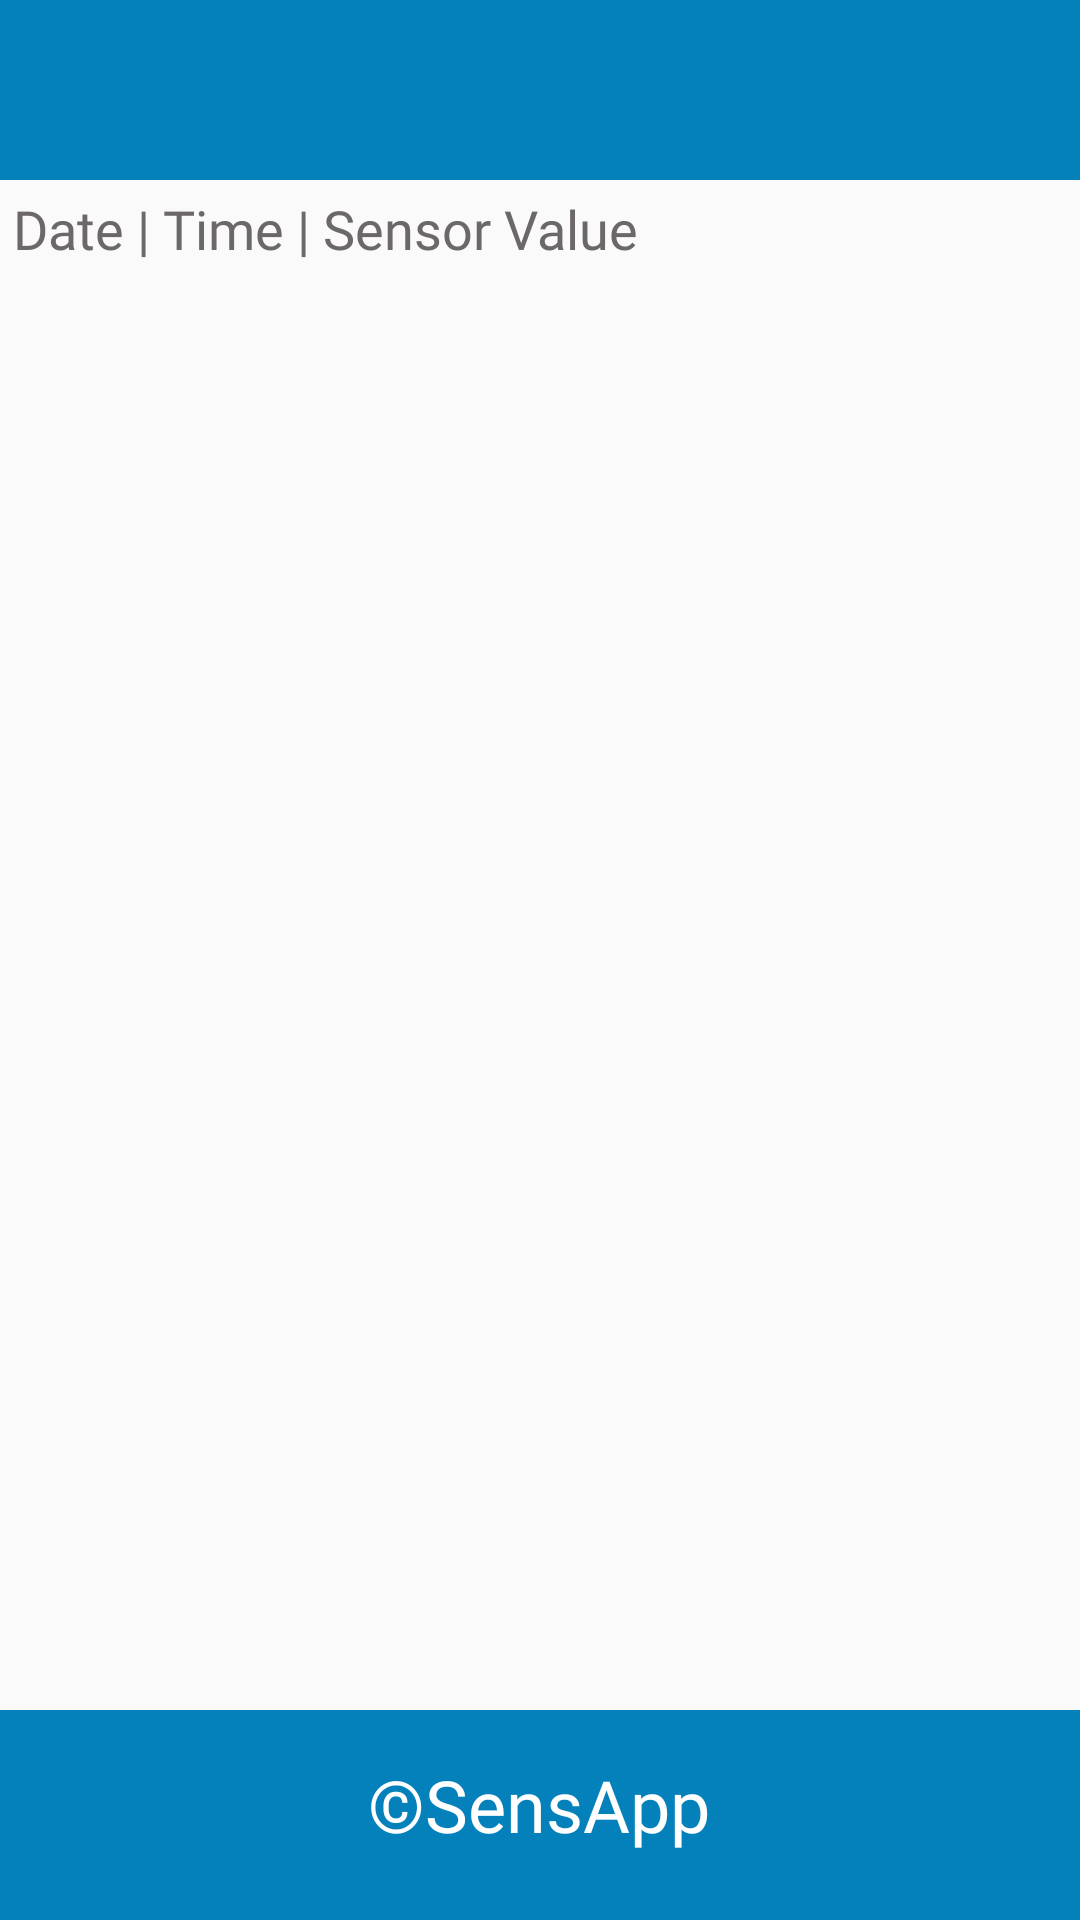

Here is an Android app screen rendered from its layout file. Give the layout XML and the strings, colors and styles it references.
<!-- AndroidManifest.xml: activity theme Theme.AppCompat.Light.NoActionBar -->
<!-- res/layout/activity_tempdata.xml -->
<?xml version="1.0" encoding="utf-8"?>
<androidx.constraintlayout.widget.ConstraintLayout xmlns:android="http://schemas.android.com/apk/res/android"
    xmlns:app="http://schemas.android.com/apk/res-auto"
    xmlns:tools="http://schemas.android.com/tools"
    android:id="@+id/relativeLayout3"
    android:layout_width="match_parent"
    android:layout_height="match_parent">


    <TextView
        android:id="@+id/textView18"
        android:layout_width="438dp"
        android:layout_height="60dp"
        android:background="#0481BA"
        app:layout_constraintBottom_toBottomOf="parent"
        app:layout_constraintEnd_toEndOf="parent"
        app:layout_constraintHorizontal_bias="0.148"
        app:layout_constraintStart_toStartOf="parent"
        app:layout_constraintTop_toTopOf="parent"
        app:layout_constraintVertical_bias="0.0" />

    <TextView
        android:id="@+id/textView15"
        android:layout_width="438dp"
        android:layout_height="70dp"
        android:background="#0481BA"
        app:layout_constraintBottom_toBottomOf="parent"
        app:layout_constraintEnd_toEndOf="parent"
        app:layout_constraintHorizontal_bias="0.111"
        app:layout_constraintStart_toStartOf="parent"
        app:layout_constraintTop_toTopOf="parent"
        app:layout_constraintVertical_bias="1.0" />

    <ListView
        android:id="@+id/motiondata"
        android:layout_width="379dp"
        android:layout_height="528dp"
        app:layout_constraintBottom_toBottomOf="parent"
        app:layout_constraintEnd_toEndOf="parent"
        app:layout_constraintStart_toStartOf="parent"
        app:layout_constraintTop_toTopOf="parent"
        app:layout_constraintVertical_bias="0.571" />

    <TextView
        android:id="@+id/textView24"
        android:layout_width="wrap_content"
        android:layout_height="wrap_content"
        android:fontFamily="@font/lato_bold"
        android:text="©SensApp"
        android:textColor="#FFFFFF"
        android:textSize="24sp"
        app:layout_constraintBottom_toBottomOf="parent"
        app:layout_constraintEnd_toEndOf="parent"
        app:layout_constraintHorizontal_bias="0.498"
        app:layout_constraintStart_toStartOf="parent"
        app:layout_constraintTop_toTopOf="parent"
        app:layout_constraintVertical_bias="0.963" />

    <TextView
        android:id="@+id/textView26"
        android:layout_width="341dp"
        android:layout_height="31dp"
        android:fontFamily="@font/archivo_black"
        android:text="Date | Time | Sensor Value"
        android:textColor="#6C6868"
        android:textSize="18sp"
        app:layout_constraintBottom_toBottomOf="parent"
        app:layout_constraintEnd_toEndOf="parent"
        app:layout_constraintHorizontal_bias="0.228"
        app:layout_constraintStart_toStartOf="parent"
        app:layout_constraintTop_toTopOf="parent"
        app:layout_constraintVertical_bias="0.105" />
</androidx.constraintlayout.widget.ConstraintLayout>
<!-- resources referenced by this layout -->
<resources>

</resources>
